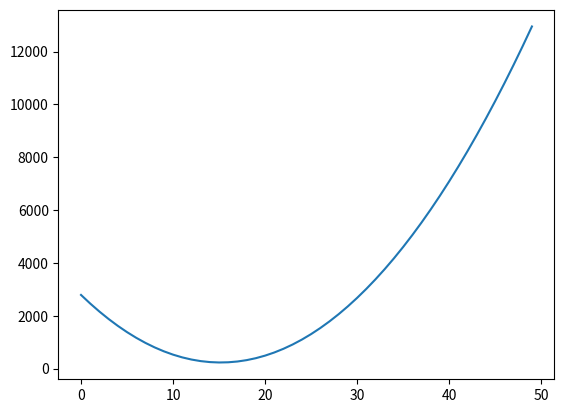

This figure's Python source:
# importing the required libraries
import matplotlib.pyplot as plt
import numpy as np
import random
import math

def create_random_data(x_range: int, slope: int) -> dict:
    offset = random.randrange(1, 15)
    x = np.arange(0, x_range)
    feature_points = []

    for i in x:
        variance = random.randrange(1, 50)
        feature_val = i * slope
        start_range = 0

        # Replicated values cannot be negative
        if feature_val - variance >= 0:
            start_range = feature_val - variance
        
        feature_y = random.uniform(start_range, feature_val + variance)
        feature_points.append(feature_y)
    return {
        "x": x,
        "y": np.array(feature_points) + offset
    }
    

def calculate_loss(points, slope, offset) -> float:
    return np.sum(np.square(np.subtract(points, np.arange(len(points)) * slope + offset))) / len(points)


def find_minimum_loss(learning_rate: int, points: list, actual_slope: int):
    x_list = np.arange(len(points))
    slope = 0
    loss_1 = calculate_loss(points, slope, points[0])
    print("Itintial loss: " + str(loss_1))
    min = loss_1
    minimum_found = False
    i = 0
    avg_y_intercept = find_avg_y_intercept(points)
    avg_slope = find_avg_slope(points)
    print("Average intercept: " + str(avg_y_intercept))
    print("Average slope: " + str(avg_slope))

    plt.plot(x_list, x_list * avg_slope + avg_y_intercept, color='blue')
    actual_line = np.arange(len(points)) * avg_slope + avg_y_intercept
    
    while not minimum_found:
        slope += (math.sqrt(loss_1) * learning_rate) / 2
        print("slope: " + str(slope))
        loss_2 = calculate_loss(points, slope, points[0])
        if loss_2 > loss_1:
            learning_rate = learning_rate * -1
        elif loss_2 == loss_1:
            minimum_found = True
            min = loss_2
            plt.plot(np.arange(len(points) + 1), np.arange(len(points) + 1) * slope + points[0], color='red')
        else:
            loss_1 = loss_2
        min = loss_2 if loss_2 < min else min
        i += 1
    print("\nfinal slope: " + str(slope) + "\nActual slope: " + str(avg_slope))
    print("\nLoss of slope: " + str(min) + "\nLoss of actual slope " + str(calculate_loss(points, avg_slope, avg_y_intercept)))
    print("\n\nIterations: " + str(i))

def find_avg_slope(points: list) -> float:
    slope_list = []
    for y in range(len(points) -1):
        slope_list.append(points[y+1] - points[y])
    
    return np.mean(slope_list)

def find_avg_y_intercept(points: list) -> float:
    intercept_list = []
    for x in range(len(points) -1):
        slope = points[x+1] - points[x]
        intercept_list.append(points[x] - ((x+1) * slope))
    
    return np.mean(intercept_list)

def plot_loss_parabola(range: int, points: list, increment: float):
    x_values = np.arange(range)
    y_values = []
    slope = 0
    y_intercept = points[0]
    for i in x_values:
        y_values.append(calculate_loss(points, slope, y_intercept))
        slope += increment
    
    plt.plot(x_values, y_values)

def find_standard_form(points: list) -> dict:
    c = points[0]
    


slope = 5
points = create_random_data(20, slope)
# plt.plot(points["x"], points["y"], color='green')

plot_loss_parabola(50, points["y"], 0.3)



plt.show()  # display